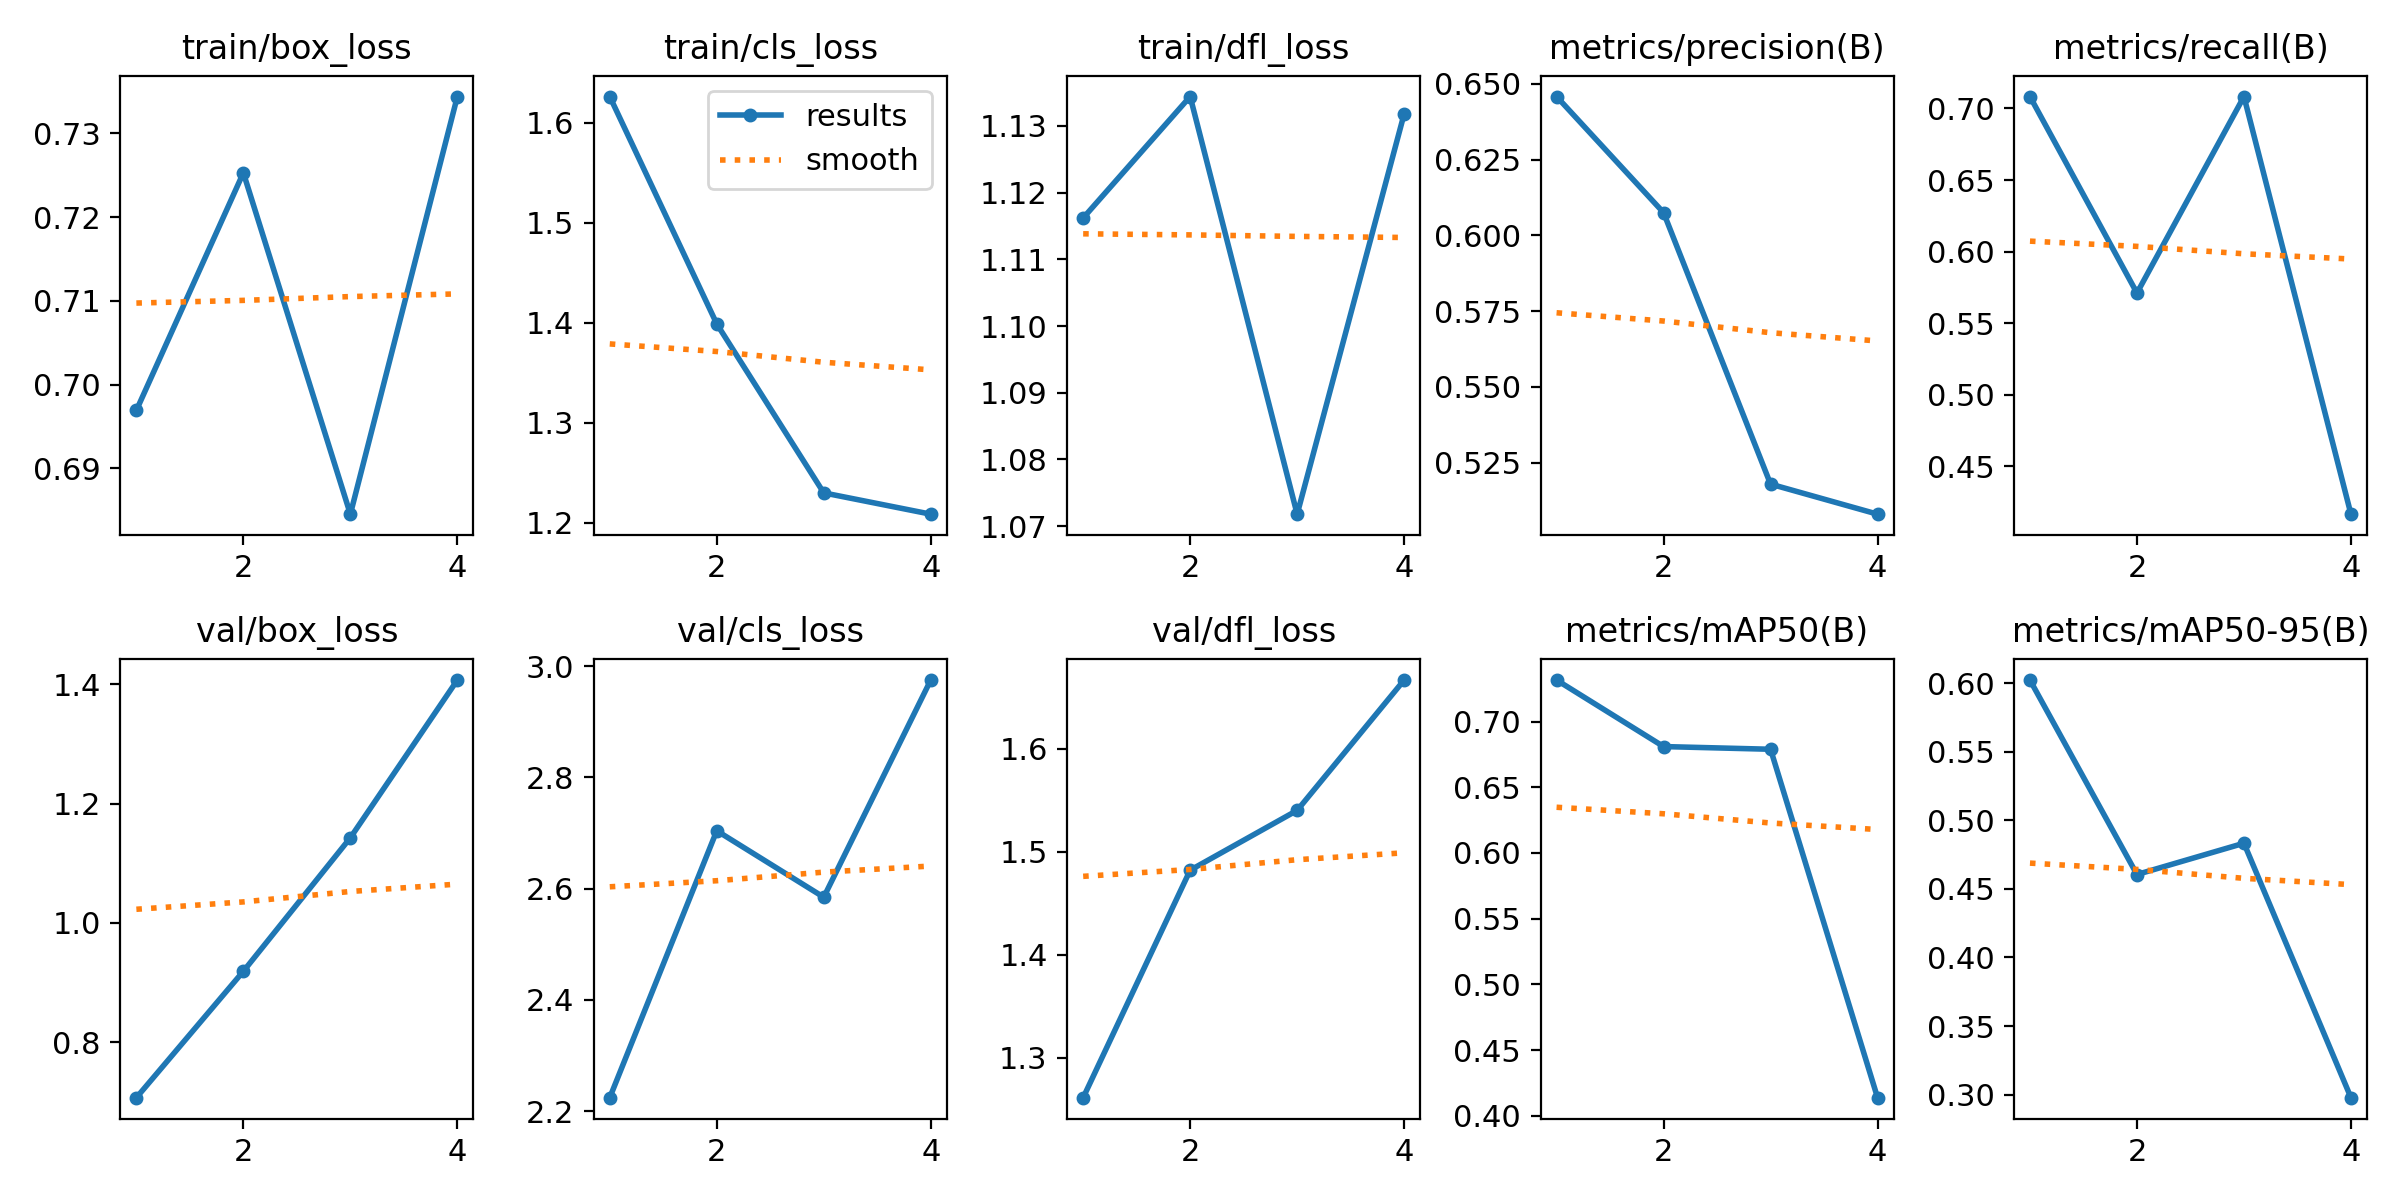

Source data for this figure (header and first rows):
epoch, train/box_loss, train/cls_loss, train/dfl_loss, metrics/precision(B), metrics/recall(B), metrics/mAP50(B), metrics/mAP50-95(B), val/box_loss, val/cls_loss, val/dfl_loss, lr/pg0, lr/pg1, lr/pg2
1, 0.6969, 1.626, 1.116, 0.6458, 0.7083, 0.7316, 0.6022, 0.7074, 2.224, 1.261, 6.668e-05, 6.668e-05, 6.668e-05
2, 0.7253, 1.399, 1.134, 0.6075, 0.5711, 0.681, 0.4604, 0.9191, 2.704, 1.482, 0.0001426, 0.0001426, 0.0001426
3, 0.6845, 1.23, 1.072, 0.5179, 0.7083, 0.6789, 0.4832, 1.143, 2.585, 1.54, 0.0002103, 0.0002103, 0.0002103
4, 0.7344, 1.209, 1.132, 0.508, 0.4167, 0.4139, 0.2978, 1.407, 2.975, 1.666, 0.0002697, 0.0002697, 0.0002697
